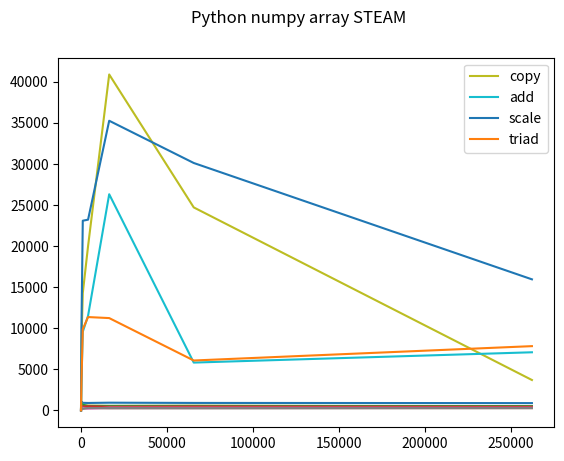

Recreate this plot in Python.
"""
[redacted]
Date: 2022-02-14
"""

import numpy as np
import matplotlib.pyplot as plt
from array import array
from time import perf_counter_ns as timer

"""
We use arrays of doubles i.e. 8bytes = 64bit this is since python's builtin type float is a 64 bit float
to ensure all collections benchmarked hold data of the same size.
"""


def initialise_lists(STREAM_ARRAY_SIZE):
    a = [1.0 for _ in range(STREAM_ARRAY_SIZE)]
    b = [2.0 for _ in range(STREAM_ARRAY_SIZE)]
    c = [0.0 for _ in range(STREAM_ARRAY_SIZE)]
    return a, b, c


def initialise_arrays(STREAM_ARRAY_SIZE):
    a = array('d', [1.0 for _ in range(STREAM_ARRAY_SIZE)])
    b = array('d', [2.0 for _ in range(STREAM_ARRAY_SIZE)])
    c = array('d', [0.0 for _ in range(STREAM_ARRAY_SIZE)])
    return a, b, c


def initialise_np_arrays(STREAM_ARRAY_SIZE):
    a = 1.0 * np.ones(STREAM_ARRAY_SIZE)     # np.ones returns an array of float64 by default
    b = 2.0 * np.ones(STREAM_ARRAY_SIZE)
    c = np.zeros(STREAM_ARRAY_SIZE)
    return a, b, c


def benchmark(a, b, c, STREAM_ARRAY_SIZE, scalar_=2.0):
    scalar = scalar_
    times = [0] * 4

    # copy
    times[0] = timer()
    for j in range(STREAM_ARRAY_SIZE):
        c[j] = a[j]
    times[0] = timer() - times[0]

    # scale
    times[1] = timer()
    for j in range(STREAM_ARRAY_SIZE):
        b[j] = scalar * c[j]
    times[1] = timer() - times[1]
    # sum
    times[2] = timer()
    for j in range(STREAM_ARRAY_SIZE):
        c[j] = a[j] + b[j]
    times[2] = timer() - times[2]

    # triad
    times[3] = timer()
    for j in range(STREAM_ARRAY_SIZE):
        a[j] = b[j] + scalar * c[j]
    times[3] = timer() - times[3]

    return times


def benchmark_numpy(a, b, c, STREAM_ARRAY_SIZE, scalar_=2.0):
    scalar = scalar_
    times = [0] * 4
    # copy
    times[0] = timer()
    np.copyto(c, a)
    times[0] = timer() - times[0]

    # scale
    times[1] = timer()
    np.copyto(b, scalar*c)
    times[1] = timer() - times[1]
    # sum
    times[2] = timer()
    c = a + b 
    times[2] = timer() - times[2]

    # triad
    times[3] = timer()
    np.copyto(a, b + scalar * c)
    times[3] = timer() - times[3]

    return times    # list of times [copy, scale, sum, triad]
    

def compute_bandwidths(timing, type_size, array_length):
    """
    times = [copy_time, add_time, scale_time, triad_time]
    """
    # data sizes computations
    copy_data = 2 * type_size * array_length
    add_data = 2 * type_size * array_length
    scale_data = 3 * type_size * array_length
    triad_data = 3 * type_size * array_length
    d = [copy_data, add_data, scale_data, triad_data]
    return [1e3*d[i]/timing[i] for i in range(4)]


def times_to_plot(times, lengths, type_size, title=''):
    t = []
    assert len(times) == len(lengths), "Error dimensions of measurements and array size info does not agree"
    for timing, length in zip(times, lengths):
        t.append(compute_bandwidths(timing, type_size, length))
    t = np.array(t)
    print(t)
    p = plt.plot(lengths, t)
    plt.legend(iter(p), ('copy', 'add', 'scale', 'triad'))
    plt.suptitle(title)
    plt.show()


if __name__ == '__main__':
    STREAM_ARRAY_TYPE_SIZE = 8  # float64 = 8bytes
    vector_length = [2**(2*i) for i in range(10)]  # we grow the size exponentially
    times_list = []
    times_array = []
    times_np_array_np = []
    for l in vector_length:
        STREAM_ARRAY_SIZE = l
        a, b, c = initialise_lists(STREAM_ARRAY_SIZE)
        times_list.append(benchmark(a, b, c, STREAM_ARRAY_SIZE))

        a, b, c = initialise_arrays(STREAM_ARRAY_SIZE)
        times_array.append(benchmark(a, b, c, STREAM_ARRAY_SIZE))

        # a, b, c = initialise_np_arrays(STREAM_ARRAY_SIZE)
        # times_np_array = benchmark(a, b, c, STREAM_ARRAY_SIZE)

        a, b, c = initialise_np_arrays(STREAM_ARRAY_SIZE)
        times_np_array_np.append(benchmark_numpy(a, b, c, STREAM_ARRAY_SIZE))

        # Bandwidth bytes/s = 10^9 * data_size / time_ns => Mbytes/s = 10^3 * data_size / time_ns

    times_to_plot(times_list, vector_length, 8, 'Python list STREAM')
    times_to_plot(times_array, vector_length, 8, 'Python array.array STREAM')
    times_to_plot(times_np_array_np, vector_length, 8, 'Python numpy array STEAM')

